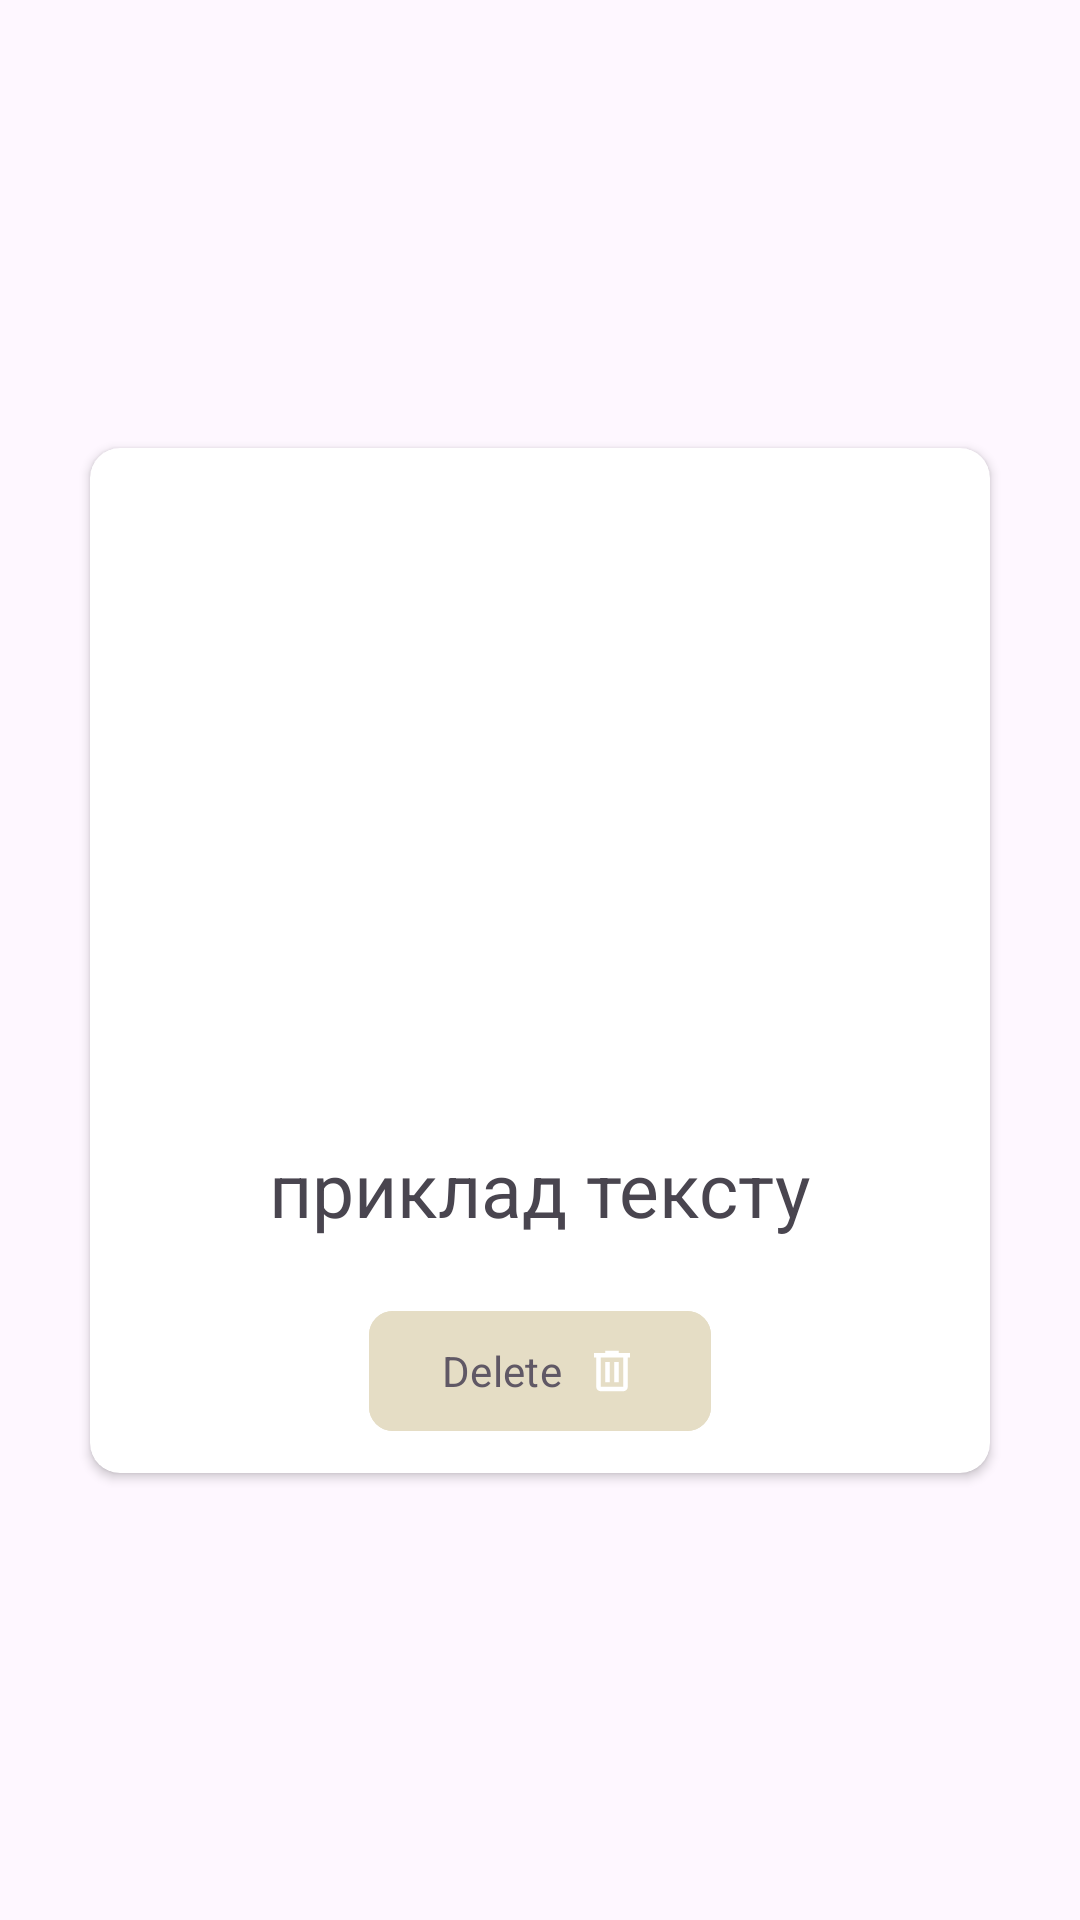

Layout XML and referenced resources for this Android screen:
<!-- AndroidManifest.xml: application theme Theme.Habit -->
<!-- res/layout/fragment_habit.xml -->
<?xml version="1.0" encoding="utf-8"?>
<androidx.constraintlayout.widget.ConstraintLayout xmlns:android="http://schemas.android.com/apk/res/android"
    xmlns:tools="http://schemas.android.com/tools"
    android:layout_width="match_parent"
    android:layout_height="match_parent"
    xmlns:app="http://schemas.android.com/apk/res-auto"
    tools:context=".HabitFragment">

    <androidx.cardview.widget.CardView
        android:layout_width="300dp"
        android:layout_height="wrap_content"

        app:cardCornerRadius="10dp"

        app:layout_constraintRight_toRightOf="parent"
        app:layout_constraintLeft_toLeftOf="parent"
        app:layout_constraintTop_toTopOf="parent"
        app:layout_constraintBottom_toBottomOf="parent">

        <LinearLayout
            android:layout_width="match_parent"
            android:layout_height="match_parent"
            android:orientation="vertical">

            <ImageView
                android:id="@+id/imageView"
                android:layout_width="200dp"
                android:layout_height="200dp"

                android:layout_marginTop="10dp"
                android:layout_marginBottom="10dp"

                android:layout_gravity="center" />

            <TextView
                android:id="@+id/textOfHabit"
                android:layout_width="wrap_content"
                android:layout_height="wrap_content"

                android:layout_marginTop="10dp"
                android:layout_marginBottom="10dp"

                android:layout_gravity="center"

                android:text="приклад тексту"
                android:textSize="25dp" />

            <com.google.android.material.button.MaterialButton
                android:id="@+id/deleteButton"
                android:layout_width="wrap_content"
                android:layout_height="wrap_content"

                android:layout_marginTop="10dp"
                android:layout_marginBottom="10dp"

                android:layout_gravity="center"

                android:text="@string/deleteHabitButton"
                android:textColor="@color/buttonTextColor"

                app:icon="@drawable/delete"
                app:iconGravity="end"

                android:backgroundTint="@color/buttonColor"
                app:cornerRadius="8dp"

                app:layout_constraintLeft_toLeftOf="parent"
                app:layout_constraintRight_toRightOf="parent"
                app:layout_constraintTop_toBottomOf="@+id/helloText"
                app:layout_constraintBottom_toTopOf="@id/privacyPolicyButton" />

        </LinearLayout>

    </androidx.cardview.widget.CardView>

</androidx.constraintlayout.widget.ConstraintLayout>
<!-- resources referenced by this layout -->
<resources>
  <color name="buttonColor">#E5DDC5</color>
  <color name="buttonTextColor">#605865</color>
  <!-- drawable delete (drawable) -->
  <vector xmlns:android="http://schemas.android.com/apk/res/android"
      android:width="24dp"
      android:height="24dp"
      android:viewportWidth="960"
      android:viewportHeight="960">
    <path
        android:fillColor="@color/buttonTextColor"
        android:pathData="M280,840q-33,0 -56.5,-23.5T200,760v-520h-40v-80h200v-40h240v40h200v80h-40v520q0,33 -23.5,56.5T680,840L280,840ZM680,240L280,240v520h400v-520ZM360,680h80v-360h-80v360ZM520,680h80v-360h-80v360ZM280,240v520,-520Z"/>
  </vector>
  <string name="deleteHabitButton">Delete</string>
  <style name="Theme.Habit" parent="Base.Theme.Habit" />
  <style name="Base.Theme.Habit" parent="Theme.Material3.Light.NoActionBar">
          
          
  
          <item name="fontFamily">@font/marmelad</item>
      </style>
</resources>
